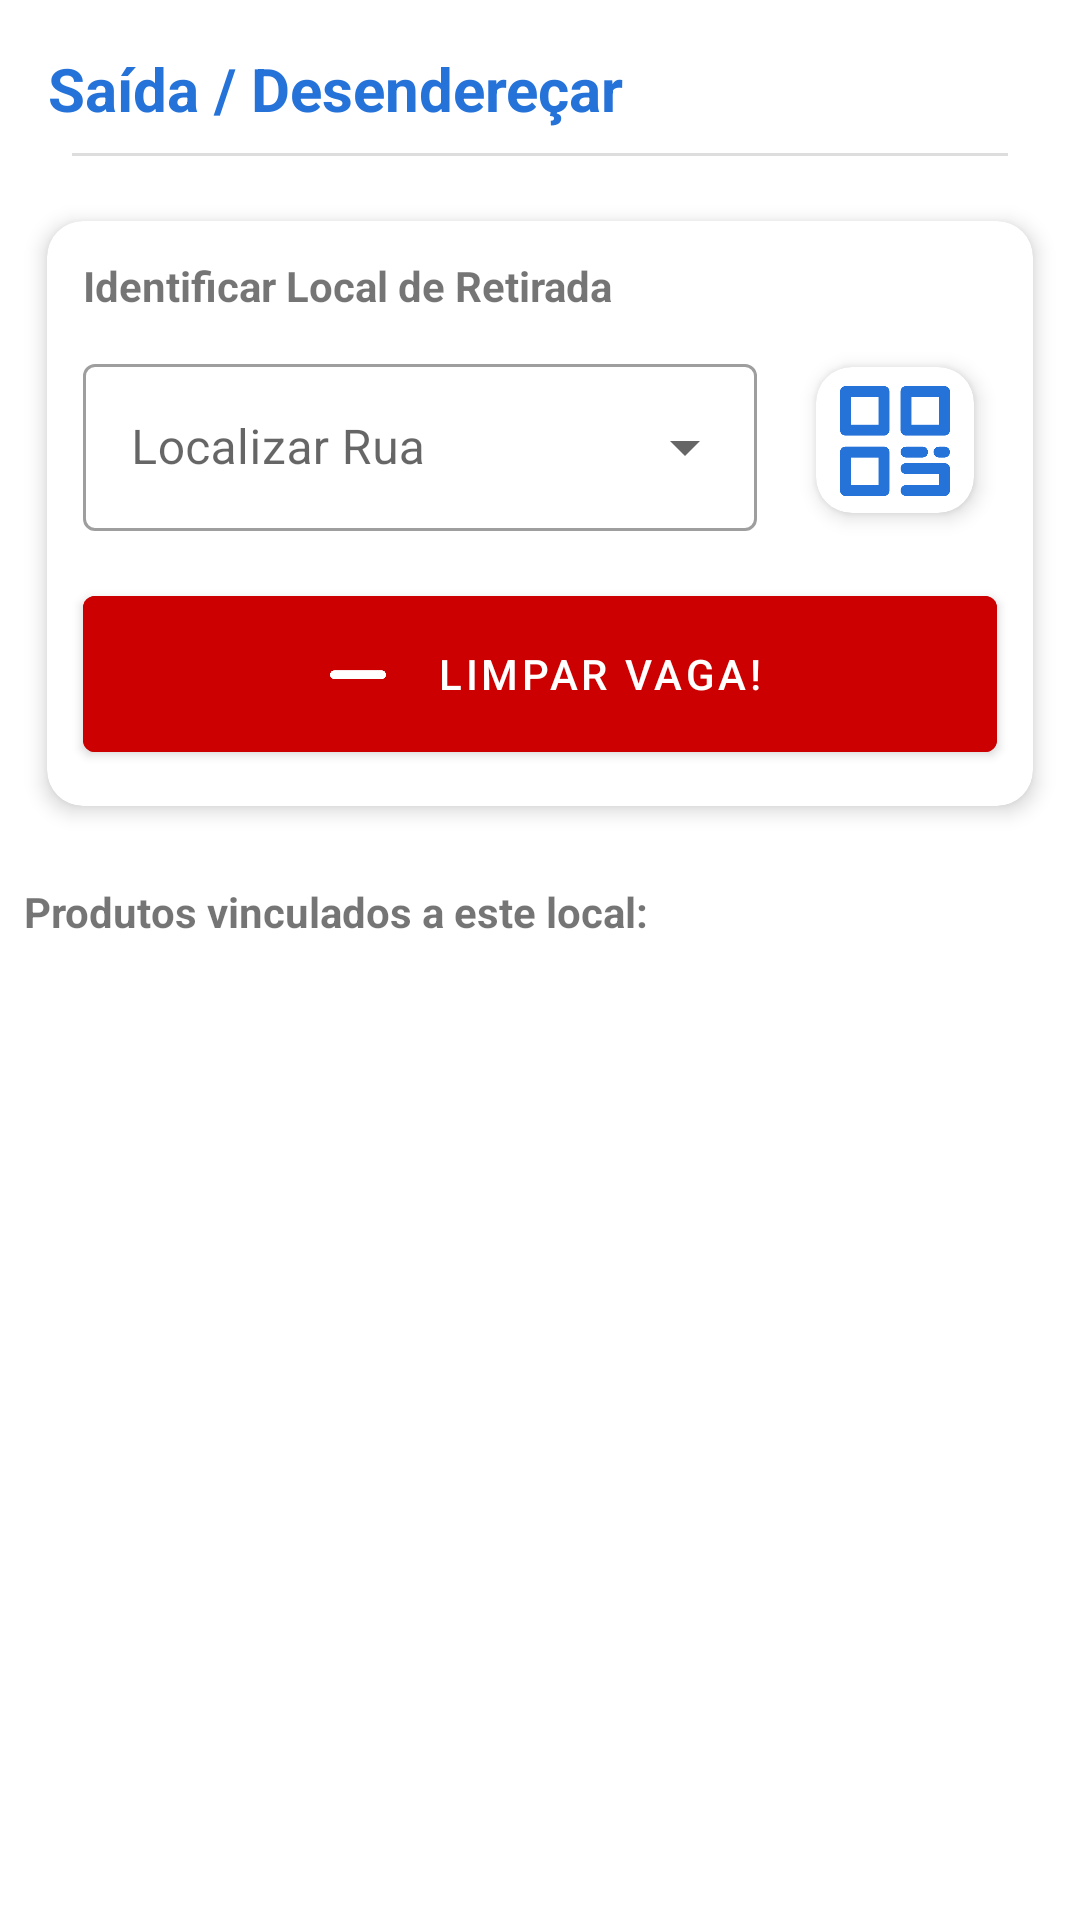

Produce the Android XML layout that renders to this screen, including the resource entries it uses.
<!-- AndroidManifest.xml: application theme Theme.ColetorPlus -->
<!-- res/layout/fragment_saida.xml -->
<?xml version="1.0" encoding="utf-8"?>
<androidx.core.widget.NestedScrollView xmlns:android="http://schemas.android.com/apk/res/android"
    xmlns:app="http://schemas.android.com/apk/res-auto"
    android:layout_width="match_parent"
    android:layout_height="match_parent"
    android:fillViewport="true"
    android:clipChildren="false"
    android:clipToPadding="false">

    <LinearLayout
        android:layout_width="match_parent"
        android:layout_height="wrap_content"
        android:orientation="vertical"
        android:clipChildren="false"
        android:clipToPadding="false"
        android:padding="8dp">

        <TextView
            android:layout_width="wrap_content"
            android:layout_height="wrap_content"
            android:layout_marginStart="8dp"
            android:layout_marginTop="8dp"
            android:layout_marginBottom="8dp"
            android:text="Saída / Desendereçar"
            android:textColor="?attr/colorPrimary"
            android:textSize="20sp"
            android:textStyle="bold" />

        <View
            android:layout_width="match_parent"
            android:layout_height="1dp"
            android:layout_marginHorizontal="16dp"
            android:layout_marginBottom="12dp"
            android:background="#DDDDDD" />

        
        <com.google.android.material.card.MaterialCardView
            android:layout_width="match_parent"
            android:layout_height="wrap_content"
            android:layout_marginBottom="8dp"
            app:cardCornerRadius="12dp"
            app:cardElevation="4dp"
            app:cardUseCompatPadding="true">

            <LinearLayout
                android:layout_width="match_parent"
                android:layout_height="wrap_content"
                android:orientation="vertical"
                android:padding="12dp"
                android:clipChildren="false"
                android:clipToPadding="false">

                <TextView
                    android:layout_width="wrap_content"
                    android:layout_height="wrap_content"
                    android:text="Identificar Local de Retirada"
                    android:textStyle="bold"
                    android:layout_marginBottom="8dp" />

                <LinearLayout
                    android:layout_width="match_parent"
                    android:layout_height="wrap_content"
                    android:orientation="horizontal"
                    android:gravity="center_vertical"
                    android:clipChildren="false"
                    android:clipToPadding="false"
                    android:layout_marginBottom="12dp">

                    <com.google.android.material.textfield.TextInputLayout
                        android:id="@+id/tilCodigoSaida"
                        style="@style/Widget.MaterialComponents.TextInputLayout.OutlinedBox.ExposedDropdownMenu"
                        android:layout_width="0dp"
                        android:layout_height="wrap_content"
                        android:layout_weight="1"
                        android:hint="Localizar Rua">

                        <AutoCompleteTextView
                            android:id="@+id/etCodigoSaida"
                            android:layout_width="match_parent"
                            android:layout_height="wrap_content"
                            android:completionThreshold="1"
                            android:imeOptions="actionSearch"
                            android:inputType="text" />
                    </com.google.android.material.textfield.TextInputLayout>

                    <com.google.android.material.card.MaterialCardView
                        android:id="@+id/cardScannerSaida"
                        android:layout_width="68dp"
                        android:layout_height="68dp"
                        android:layout_marginStart="12dp"
                        app:cardCornerRadius="12dp"
                        app:cardElevation="4dp"
                        app:cardUseCompatPadding="true">

                        <ImageButton
                            android:id="@+id/btnScannerSaida"
                            android:layout_width="match_parent"
                            android:layout_height="match_parent"
                            android:padding="2dp"
                            android:scaleType="fitCenter"
                            android:src="@drawable/qrcode"
                            app:tint="?attr/colorPrimary"
                            android:background="?attr/selectableItemBackground"
                            android:contentDescription="Escanear Saída" />
                    </com.google.android.material.card.MaterialCardView>
                </LinearLayout>

                
                <com.google.android.material.card.MaterialCardView
                    android:id="@+id/cardInfoRuaSaida"
                    android:layout_width="match_parent"
                    android:layout_height="wrap_content"
                    android:layout_marginBottom="12dp"
                    android:visibility="gone"
                    app:cardCornerRadius="8dp"
                    app:cardElevation="0dp">

                    <LinearLayout
                        android:layout_width="match_parent"
                        android:layout_height="wrap_content"
                        android:orientation="horizontal"
                        android:gravity="center_vertical"
                        android:padding="12dp">

                        <ImageView
                            android:layout_width="24dp"
                            android:layout_height="24dp"
                            android:src="@drawable/qrcode"
                            app:tint="?attr/colorPrimary"
                            android:contentDescription="QR Code" />

                        <TextView
                            android:id="@+id/tvRuaIdentificadaSaida"
                            android:layout_width="wrap_content"
                            android:layout_height="wrap_content"
                            android:layout_marginStart="8dp"
                            android:text="Rua: Não identificada"
                            android:textStyle="bold"
                            android:textColor="?attr/colorOnSurface" />
                    </LinearLayout>
                </com.google.android.material.card.MaterialCardView>

                <com.google.android.material.button.MaterialButton
                    android:id="@+id/btnLimparLocalCompleto"
                    android:layout_width="match_parent"
                    android:layout_height="64dp"
                    android:text="LIMPAR VAGA!"
                    android:textColor="@android:color/white"
                    android:backgroundTint="@android:color/holo_red_dark"
                    app:icon="@drawable/remover"
                    app:iconTint="@android:color/white"
                    app:iconGravity="textStart"
                    app:iconPadding="12dp"
                    app:iconSize="28dp" />
            </LinearLayout>
        </com.google.android.material.card.MaterialCardView>

        
        <TextView
            android:layout_width="wrap_content"
            android:layout_height="wrap_content"
            android:text="Produtos vinculados a este local:"
            android:textStyle="bold"
            android:layout_marginTop="8dp"
            android:layout_marginBottom="8dp" />

        <androidx.recyclerview.widget.RecyclerView
            android:id="@+id/rvSaidaItens"
            android:layout_width="match_parent"
            android:layout_height="wrap_content"
            android:nestedScrollingEnabled="false"
            android:layout_marginBottom="16dp" />

    </LinearLayout>
</androidx.core.widget.NestedScrollView>
<!-- resources referenced by this layout -->
<resources>
  <!-- drawable qrcode: png bitmap (drawable, 11988 bytes) -->
  <!-- drawable remover: png bitmap (drawable, 8317 bytes) -->
  <style name="Theme.ColetorPlus" parent="Theme.MaterialComponents.DayNight.DarkActionBar">
          
          <item name="colorPrimary">@color/purple_500</item>
          <item name="colorPrimaryVariant">@color/purple_700</item>
          <item name="colorOnPrimary">@color/white</item>
          
          <item name="colorSecondary">@color/teal_200</item>
          <item name="colorSecondaryVariant">@color/teal_700</item>
          <item name="colorOnSecondary">@color/black</item>
          
          <item name="android:statusBarColor">?attr/colorPrimaryVariant</item>
          
      </style>
  <color name="purple_500">#2573D9</color>
  <color name="purple_700">#2573D9</color>
  <color name="white">#F2F2F2</color>
  <color name="teal_200">#FF03DAC5</color>
  <color name="teal_700">#FF018786</color>
  <color name="black">#FF000000</color>
</resources>
